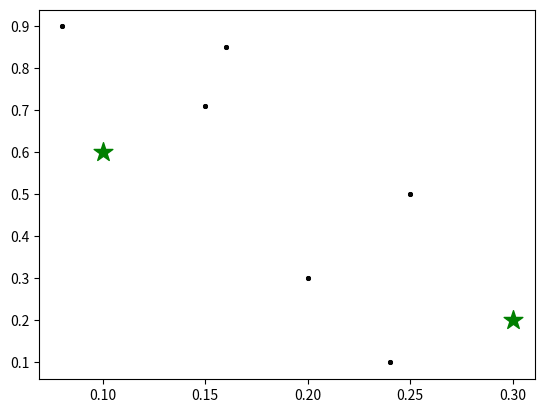
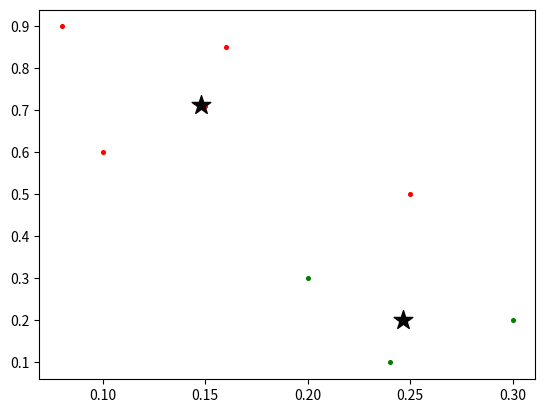

Python code for these plots, in order:
# -*- coding: utf-8 -*-
"""ASSIGNMENT4_ML

Automatically generated by Colaboratory.

Original file is located at
    https://colab.research.google.com/<link-removed>
"""

# Commented out IPython magic to ensure Python compatibility.
import numpy as np
import pandas as pd
from copy import deepcopy
from matplotlib import pyplot as plt
# %matplotlib inline

#Given Dataset
dataset = {
'Points':['P1','P2','P3','P4','P5','P6','P7','P8',],
'x_coordinate':[0.1,0.15,0.08,0.16,0.2,0.25,0.24,0.3],
'y_coordinate':[0.6,0.71,0.9,0.85,0.3,0.5,0.1,0.2]
}

#dataframe
df = pd.DataFrame(dataset,columns=['Points','x_coordinate','y_coordinate'])
df

# Getting the values and plotting it
f1 = df['x_coordinate'].values
f2 = df['y_coordinate'].values
X = np.array(list(zip(f1, f2)))
plt.scatter(f1, f2, c='black', s=7)

# Euclidean Distance Caculator
def dist(a, b, ax=1):
    return np.linalg.norm(a - b, axis=ax)

# Number of clusters
k = 2
# Two initia Centroids are given
# m1 = P1
# m2 = P8
Centroid_m1 = list(X[0])
Centroid_m2 = list(X[7])
Centroids = np.array([Centroid_m1,Centroid_m2])
print(Centroids)

# Plotting along with the Centroids
plt.scatter(f1, f2, c='#050505', s=7)
plt.scatter(Centroid_m1[0],Centroid_m1[1] ,marker='*', s=200, c='g')
plt.scatter(Centroid_m2[0],Centroid_m2[1] ,marker='*', s=200, c='g')

# To store the value of centroids when it updates
C_old = np.zeros(Centroids.shape)
# Cluster Lables(0, 1, 2)
clusters = np.zeros(len(X))
# Error func. - Distance between new centroids and old centroids
error = dist(Centroids, C_old, None)
# Loop will run till the error becomes zero
while error != 0:
    # Assigning each value to its closest cluster
    for i in range(len(X)):
        distances = dist(X[i], Centroids)
        cluster = np.argmin(distances)
        clusters[i] = cluster
    # Storing the old centroid values
    C_old = deepcopy(Centroids)
    print(C_old)
    # Finding the new centroids by taking the average value
    for i in range(k):
        points = [X[j] for j in range(len(X)) if clusters[j] == i]
        Centroids[i] = np.mean(points, axis=0)
        print(Centroids[i])
    error = dist(Centroids, C_old, None)

colors = ['r', 'g']
fig, ax = plt.subplots()
for i in range(k):
        points = np.array([X[j] for j in range(len(X)) if clusters[j] == i])
        ax.scatter(points[:, 0], points[:, 1], s=7, c=colors[i])
ax.scatter(Centroids[:, 0], Centroids[:, 1], marker='*', s=200, c='#050505')